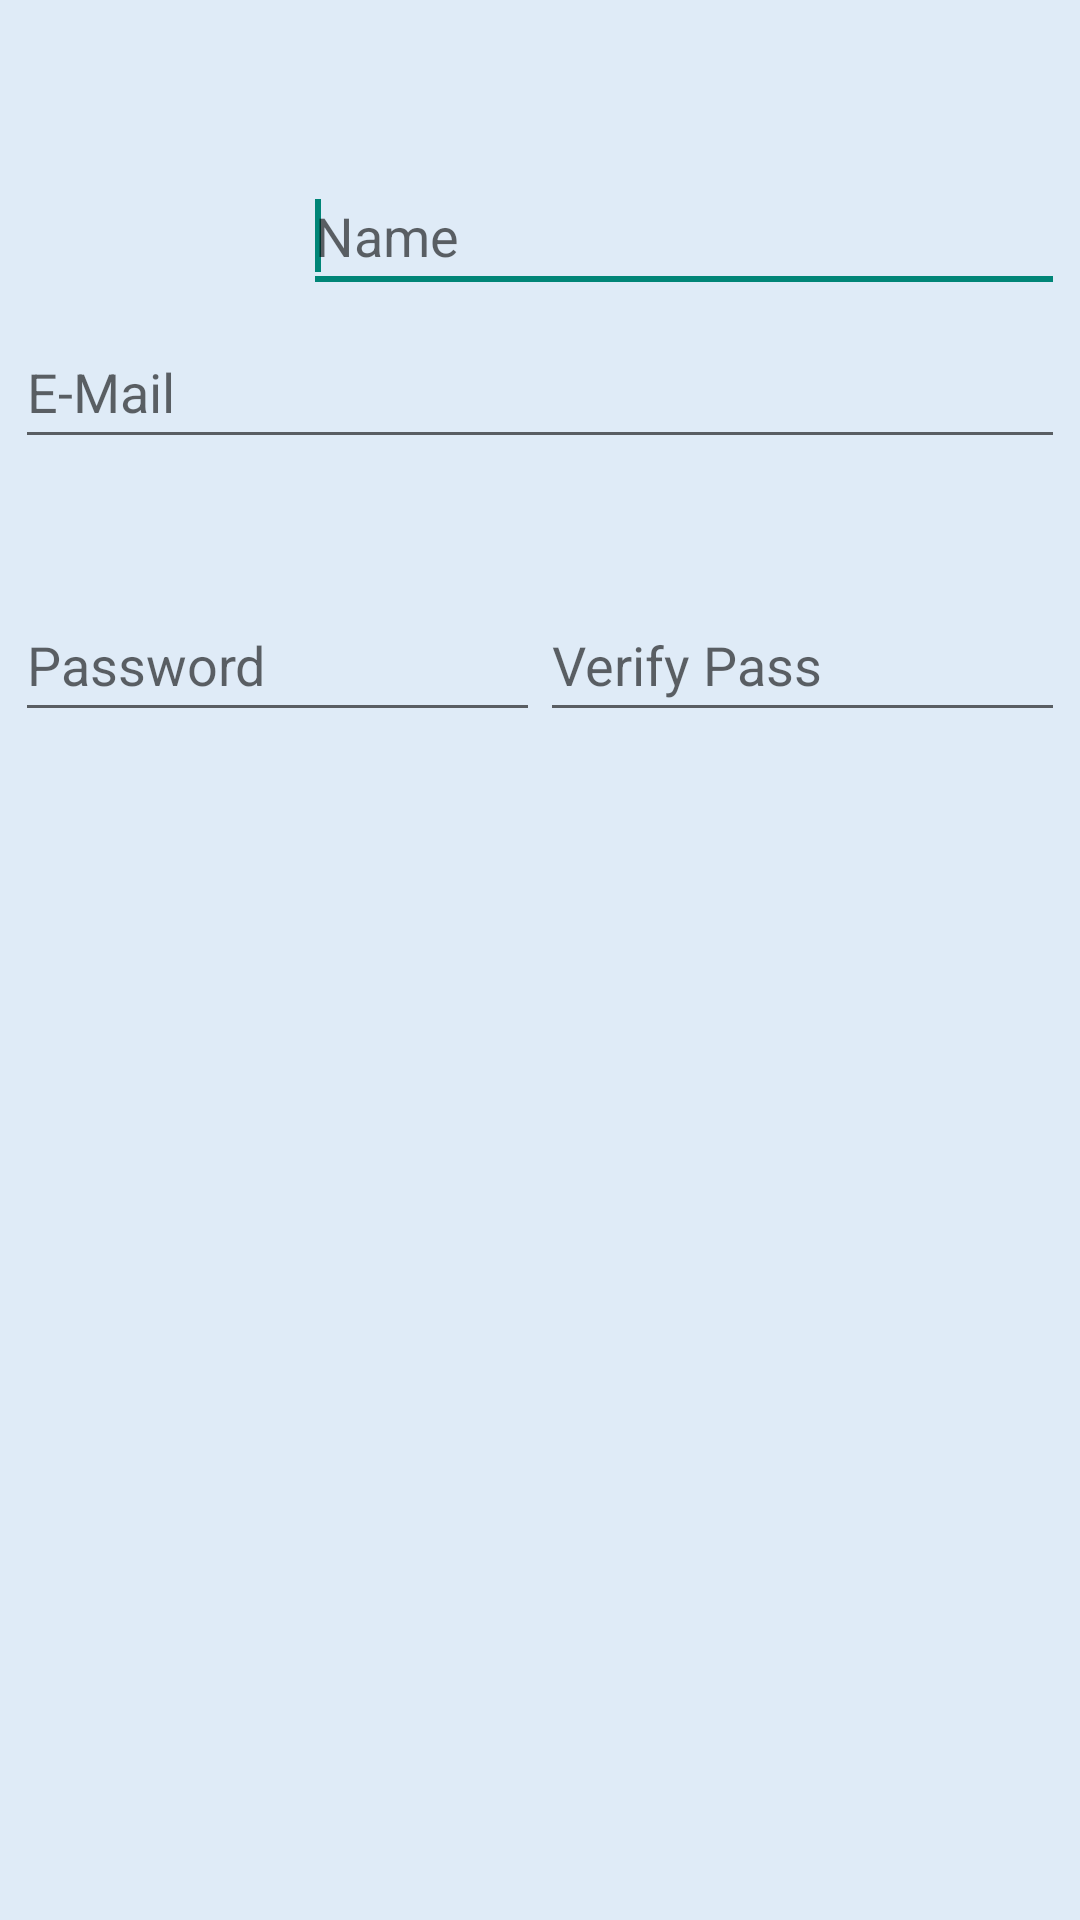

Android layout source for this screen:
<!-- AndroidManifest.xml: application theme appStyle -->
<!-- res/layout/activity_registration.xml -->
<?xml version="1.0" encoding="utf-8"?>
<RelativeLayout xmlns:android="http://schemas.android.com/apk/res/android"
    android:layout_width="match_parent"
    android:layout_height="wrap_content"
    android:orientation="vertical"
    android:padding="5dp" >

    <EditText
        android:id="@+id/edtName"
        android:layout_width="match_parent"
        android:layout_height="48dp"
        android:ems="10"
        android:hint="@string/Name"
        android:singleLine="true"
        android:layout_toEndOf="@+id/imgGravatar"
        android:layout_alignBottom="@+id/imgGravatar"
        android:layout_toRightOf="@+id/imgGravatar">

        <requestFocus />
    </EditText>

    <ImageView
        android:layout_width="96dp"
        android:layout_height="96dp"
        android:id="@+id/imgGravatar"
        android:src="@drawable/sampleprofile"
        android:layout_alignParentTop="true"
        android:layout_alignParentLeft="true"
        android:layout_alignParentStart="true" />

    <ProgressBar
        style="?android:attr/progressBarStyleLargeInverse"
        android:layout_width="96dp"
        android:layout_height="96dp"
        android:id="@+id/prgGravatar"
        android:visibility="gone"
        android:layout_alignParentTop="true"
        android:layout_alignParentLeft="true"
        android:layout_alignParentStart="true" />

    <EditText
        android:layout_width="match_parent"
        android:layout_height="48dp"
        android:inputType="textEmailAddress"
        android:ems="10"
        android:id="@+id/edtEmail"
        android:layout_below="@+id/imgGravatar"
        android:hint="@string/Email"
        android:layout_marginTop="4dp" />

    <ImageView
        android:layout_width="32dp"
        android:layout_height="32dp"
        android:id="@+id/imgEmailStatus"
        android:layout_below="@+id/edtEmail"
        android:layout_alignParentLeft="true"
        android:layout_alignParentStart="true"/>

    <ProgressBar
        style="?android:attr/progressBarStyleSmallInverse"
        android:layout_width="32dp"
        android:layout_height="32dp"
        android:id="@+id/prgEmailStatus"
        android:layout_alignTop="@+id/imgEmailStatus"
        android:layout_alignParentLeft="true"
        android:layout_alignParentStart="true"
        android:visibility="gone"/>

    <TextView
        android:layout_width="wrap_content"
        android:layout_height="wrap_content"
        android:textAppearance="?android:attr/textAppearanceSmall"
        android:id="@+id/txtEmailStatus"
        android:layout_below="@+id/edtEmail"
        android:layout_toRightOf="@+id/imgEmailStatus"
        android:layout_toEndOf="@+id/imgEmailStatus" />

    <LinearLayout
        android:layout_width="match_parent"
        android:layout_height="wrap_content"
        android:layout_below="@+id/txtEmailStatus"
        android:layout_marginTop="4dp"
        android:id="@+id/lytPassword"
        android:orientation="horizontal">
        <EditText
            android:layout_width="match_parent"
            android:layout_height="48dp"
            android:id="@+id/edtPassword"
            android:layout_weight="1"
            android:inputType="textPassword"
            android:hint="@string/Password" />

        <EditText
            android:layout_width="match_parent"
            android:layout_height="48dp"
            android:id="@+id/edtRetypePassword"
            android:layout_weight="1"
            android:inputType="textPassword"
            android:hint="@string/RetypePassword" />
    </LinearLayout>

    <ImageView
        android:layout_width="32dp"
        android:layout_height="32dp"
        android:id="@+id/imgPasswordStatus"
        android:layout_below="@+id/lytPassword"
        android:layout_alignParentLeft="true"
        android:layout_alignParentStart="true"/>

    <ProgressBar
        style="?android:attr/progressBarStyleSmallInverse"
        android:layout_width="32dp"
        android:layout_height="32dp"
        android:id="@+id/prgPasswordStatus"
        android:layout_alignTop="@+id/imgPasswordStatus"
        android:layout_alignParentLeft="true"
        android:layout_alignParentStart="true"
        android:visibility="gone"/>

    <TextView
        android:layout_width="wrap_content"
        android:layout_height="wrap_content"
        android:textAppearance="?android:attr/textAppearanceSmall"
        android:id="@+id/txtPasswordStatus"
        android:layout_below="@+id/lytPassword"
        android:layout_toRightOf="@+id/imgPasswordStatus"
        android:layout_toEndOf="@+id/imgPasswordStatus" />

</RelativeLayout>
<!-- resources referenced by this layout -->
<resources>
  <string name="Email">E-Mail</string>
  <string name="Name">Name</string>
  <string name="Password">Password</string>
  <string name="RetypePassword">Verify Pass</string>
  <color name="black">#112233</color>
  <style name="buttonStyle" parent="@android:style/Widget.Button">
          <item name="android:background">@drawable/button</item>
          <item name="android:textAppearance">?android:attr/textAppearanceMedium</item>
          <item name="android:textColor">@color/black</item>
          <item name="android:padding">10dp</item>
          <item name="android:layout_width">wrap_content</item>
          <item name="android:layout_height">wrap_content</item>
          <item name="android:gravity">center</item>
      </style>
  <!-- drawable background (drawable) -->
  <?xml version="1.0" encoding="utf-8"?>
  <layer-list xmlns:android="http://schemas.android.com/apk/res/android">
      <item>
      	<shape android:shape="rectangle">
      		<solid android:color="@color/white"/>
      	</shape>
      </item>
  </layer-list>
  <style name="expandableListViewStyle" parent="@android:style/Widget.ExpandableListView">
          <item name="android:cacheColorHint">#0000</item>
          <item name="android:divider">@null</item>
      </style>
  <style name="textViewStyle" parent="@android:style/Widget.TextView">
          <item name="android:padding">10dp</item>
      </style>
  <style name="editTextStyle" parent="@android:style/Widget.EditText">
          <item name="android:padding">10dp</item>
          <item name="android:textColor">@color/black</item>
      </style>
  <style name="actionBarStyle" parent="@style/Widget.AppCompat.ActionBar">
          <item name="background">@drawable/ab_back</item>
          <item name="android:background">@drawable/ab_back</item>
          <item name="backgroundStacked">@color/lightblue</item>
          <item name="android:backgroundStacked">@color/lightblue</item>
          <item name="backgroundSplit">@drawable/ab_split_back</item>
          <item name="android:backgroundSplit">@drawable/ab_split_back</item>
  
          <item name="android:titleTextStyle">@style/actionBarTitleText</item>
          <item name="titleTextStyle">@style/actionBarTitleText</item>
      </style>
  <style name="actionBarTabStyle" parent="@style/Widget.AppCompat.ActionBar.TabView">
          <item name="android:background">@drawable/tab_indicator_ab_</item>
      </style>
  <style name="actionBarTabTextStyle" parent="Widget.AppCompat.ActionBar.TabText">
          <item name="android:textColor">@color/white</item>
      </style>
  <color name="white">#DFEBF7</color>
  <!-- drawable ab_back (drawable) -->
  <?xml version="1.0" encoding="utf-8"?>
  <layer-list xmlns:android="http://schemas.android.com/apk/res/android" >
      <item>
          <shape android:shape="rectangle">
              <solid android:color="@color/deepblue" />
          </shape>
      </item>
  
  </layer-list>
  <color name="lightblue">#6CB5D9</color>
  <style name="actionBarTitleText" parent="TextAppearance.AppCompat.Widget.ActionBar.Title">
          <item name="android:textColor">@color/white</item>
      </style>
  <color name="tlightblue">#7f6CB5D9</color>
  <color name="darkblue">#006699</color>
  <color name="deepblue">#4488CC</color>
</resources>
